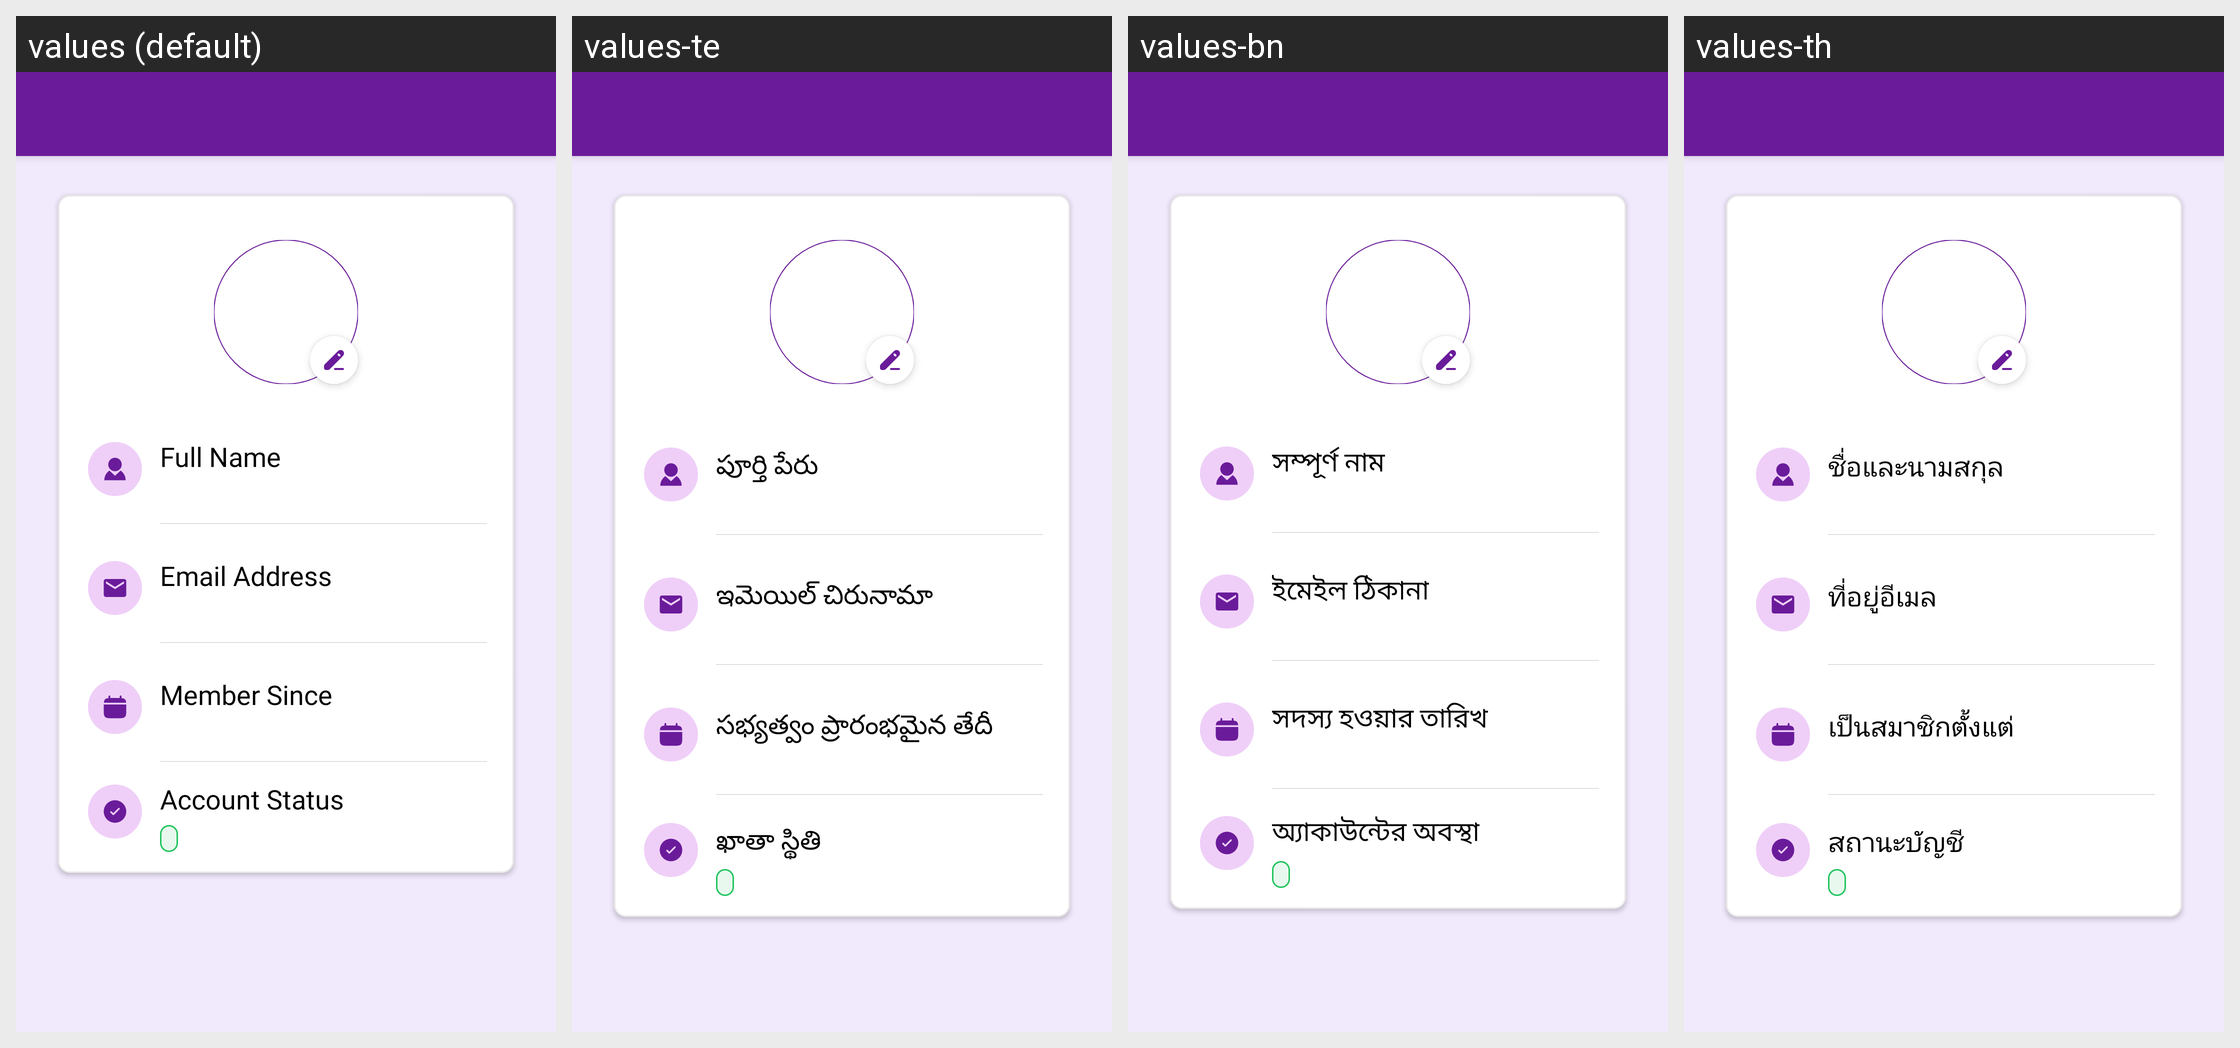

The same Android screen rendered under several of its app's locales, left to right. List the strings drawn on it with the default value and each locale's translation.
Android screen res/layout/activity_profile_account_details.xml rendered under 4 locales, left to right: values (default), values-te, values-bn, values-th. Device: Nexus 5 (rendered at 1080×1920; each locale shown at half size, 540×960, under a caption strip naming it); theme Theme.MoneyTracker.
Other locales in the repository, not shown: values-ar, values-cs, values-de, values-el, values-es, values-fa, values-fr, values-hi, values-in, values-it, values-ja, values-kn, values-ko, values-ml, values-ms, values-pl, values-pt-rBR, values-ro, values-ru, values-ta-rIN, values-tr, values-uk, values-vi, values-zh-rCN, values-zh-rTW.
Strings drawn on this screen, with the default value and each locale's value (text and hints the layout hard-codes, and strings that could not be matched under every locale, appear in the picture but are not listed):

full_name
  values: Full Name
  values-te: పూర్తి పేరు
  values-bn: সম্পূর্ণ নাম
  values-th: ชื่อและนามสกุล

email_address
  values: Email Address
  values-te: ఇమెయిల్ చిరునామా
  values-bn: ইমেইল ঠিকানা
  values-th: ที่อยู่อีเมล

member_since
  values: Member Since
  values-te: సభ్యత్వం ప్రారంభమైన తేదీ
  values-bn: সদস্য হওয়ার তারিখ
  values-th: เป็นสมาชิกตั้งแต่

account_status
  values: Account Status
  values-te: ఖాతా స్థితి
  values-bn: অ্যাকাউন্টের অবস্থা
  values-th: สถานะบัญชี
